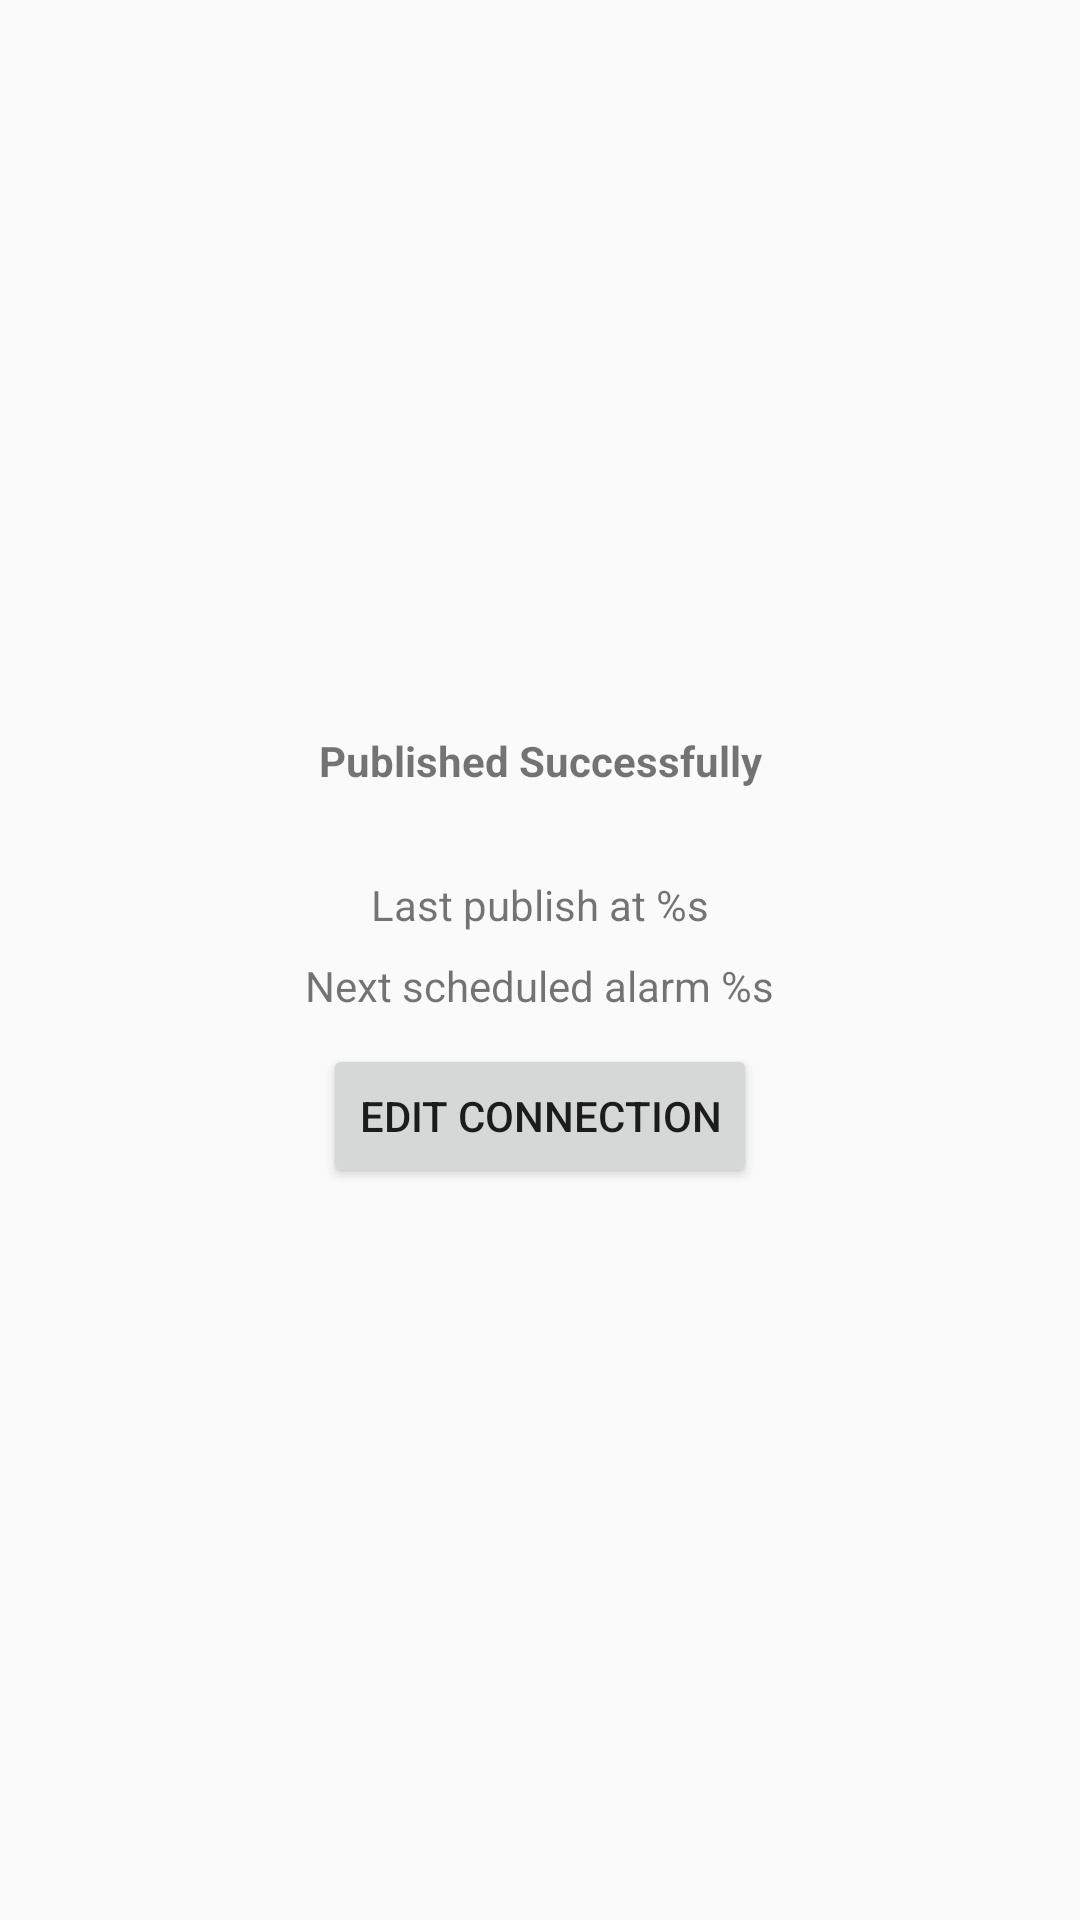

Layout XML and referenced resources for this Android screen:
<!-- AndroidManifest.xml: application theme AppTheme -->
<!-- res/layout/content_main.xml -->
<?xml version="1.0" encoding="utf-8"?>
<LinearLayout xmlns:android="http://schemas.android.com/apk/res/android"
    xmlns:app="http://schemas.android.com/apk/res-auto"
    xmlns:tools="http://schemas.android.com/tools"
    android:layout_width="match_parent"
    android:layout_height="match_parent"
    android:orientation="vertical"
    android:layout_margin="12dp"
    android:gravity="center_horizontal|center_vertical"
    app:layout_behavior="@string/appbar_scrolling_view_behavior"
    tools:context=".MainActivity"
    tools:showIn="@layout/activity_main">

    <TextView
        android:id="@+id/successful"
        android:layout_width="match_parent"
        android:layout_height="40dp"
        app:autoSizeTextType="uniform"
        android:textStyle="bold"
        android:gravity="center_horizontal"
        android:text="@string/published_successfully"/>

    <TextView
        android:id="@+id/publish_at"
        android:layout_width="match_parent"
        android:layout_height="wrap_content"
        android:gravity="center_horizontal"
        android:layout_marginTop="8dp"
        android:text="@string/last_publish_at"/>

    <TextView
        android:id="@+id/successful_publish_at"
        android:layout_width="match_parent"
        android:layout_height="wrap_content"
        android:gravity="center_horizontal"
        android:layout_marginTop="4dp"
        android:visibility="gone"
        android:text="@string/last_successful_publish_at"/>

    <TextView
        android:id="@+id/next_alarm"
        android:layout_width="wrap_content"
        android:layout_height="wrap_content"
        android:layout_marginTop="8dp"
        android:text="@string/next_alarm" />

    <Button
        android:id="@+id/edit_connection"
        android:layout_width="wrap_content"
        android:layout_height="wrap_content"
        android:layout_marginTop="10dp"
        android:text="@string/edit_connection"/>
</LinearLayout>
<!-- res/layout/activity_main.xml (included above) -->
<?xml version="1.0" encoding="utf-8"?>
<androidx.coordinatorlayout.widget.CoordinatorLayout xmlns:android="http://schemas.android.com/apk/res/android"
    xmlns:app="http://schemas.android.com/apk/res-auto"
    xmlns:tools="http://schemas.android.com/tools"
    android:layout_width="match_parent"
    android:layout_height="match_parent"
    android:id="@+id/root"
    tools:context=".MainActivity">

    <com.google.android.material.appbar.AppBarLayout
        android:layout_width="match_parent"
        android:layout_height="wrap_content"
        android:theme="@style/AppTheme.AppBarOverlay">

        <androidx.appcompat.widget.Toolbar
            android:id="@+id/toolbar"
            android:layout_width="match_parent"
            android:layout_height="?attr/actionBarSize"
            android:background="?attr/colorPrimary"
            app:popupTheme="@style/AppTheme.PopupOverlay" />

    </com.google.android.material.appbar.AppBarLayout>

    <include android:id="@+id/content" layout="@layout/content_main" />

</androidx.coordinatorlayout.widget.CoordinatorLayout>
<!-- resources referenced by this layout -->
<resources>
  <string name="edit_connection">Edit Connection</string>
  <string name="last_publish_at">Last publish at %s</string>
  <string name="last_successful_publish_at">Last successful publish at %s</string>
  <string name="next_alarm">Next scheduled alarm %s</string>
  <string name="published_successfully">Published Successfully</string>
  <style name="AppTheme" parent="Theme.AppCompat.Light.DarkActionBar">
          
          <item name="colorPrimary">@color/colorPrimary</item>
          <item name="colorPrimaryDark">@color/colorPrimaryDark</item>
          <item name="colorAccent">@color/colorAccent</item>
          <item name="android:windowTranslucentStatus">false</item>
      </style>
  <color name="colorPrimary">#4CC0F1</color>
  <color name="colorPrimaryDark">#03A9F4</color>
  <color name="colorAccent">#D81B60</color>
</resources>
